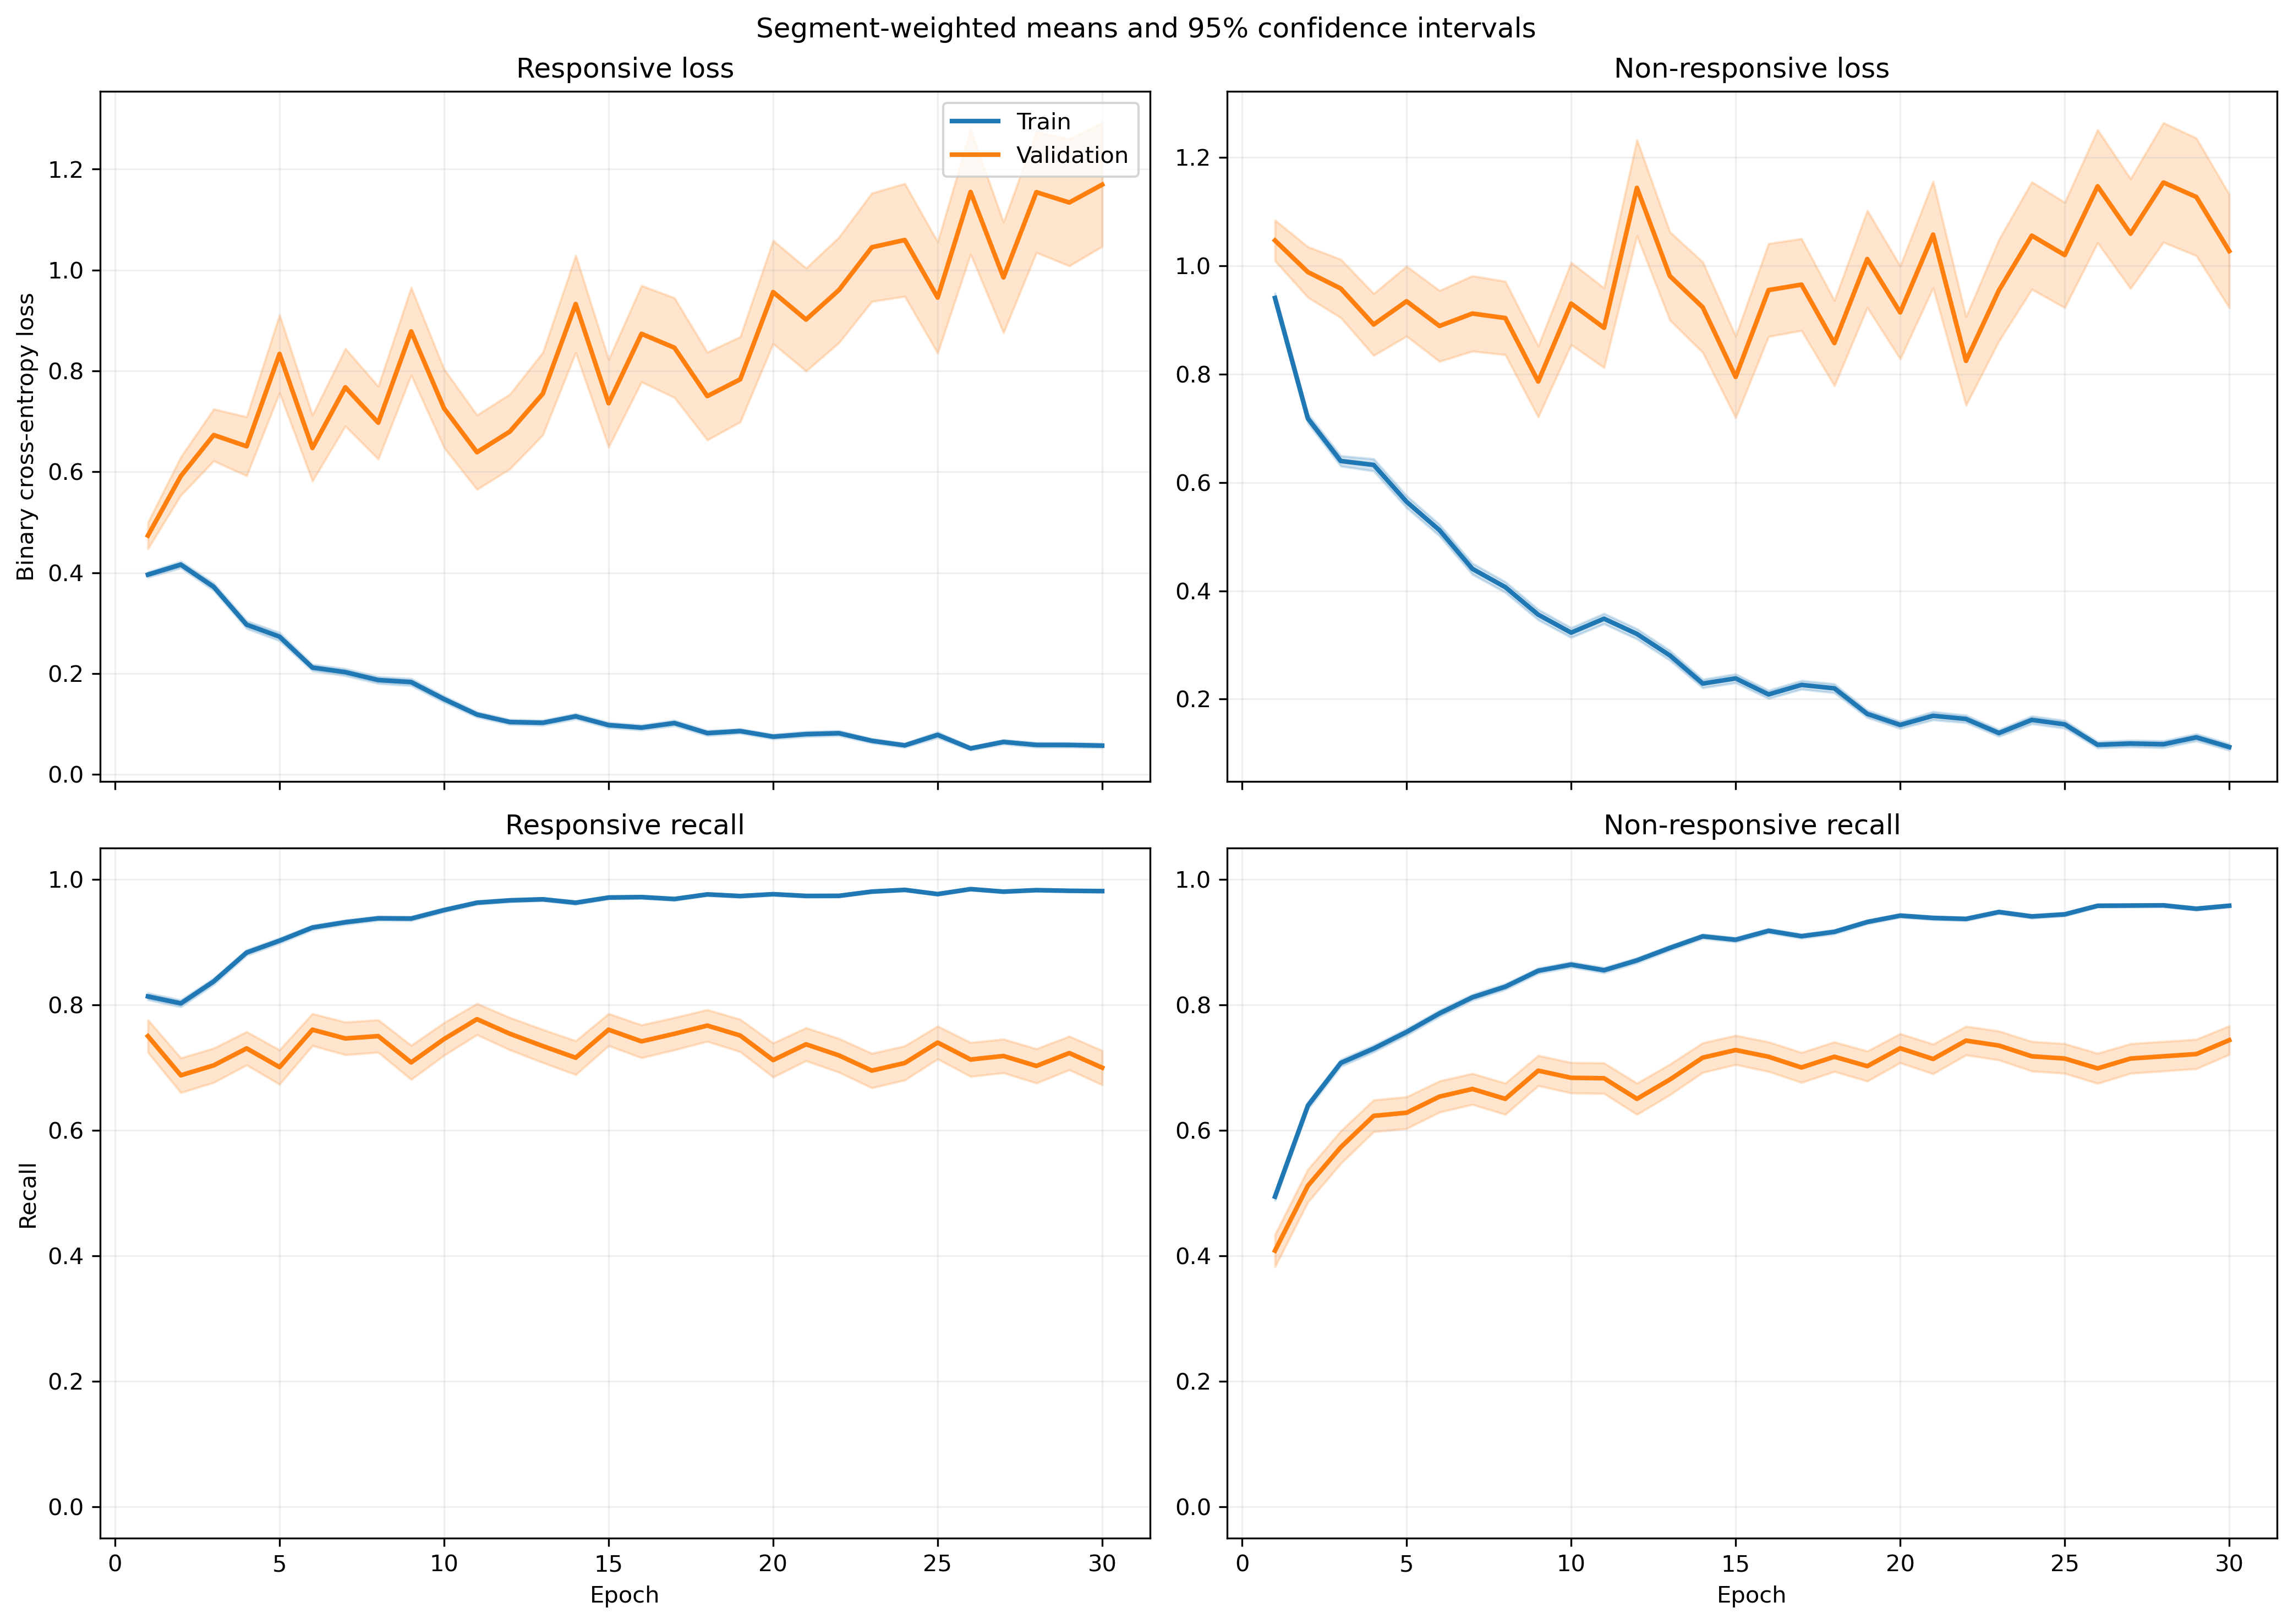

Data behind this chart, as committed beside it:
fold, epoch, split, r_loss, r_loss_count, r_loss_sum, r_loss_sum_sq, r_recall, r_recall_count, r_recall_sum, r_recall_sum_sq, nr_loss, nr_loss_count, nr_loss_sum, nr_loss_sum_sq, nr_recall, nr_recall_count, nr_recall_sum, nr_recall_sum_sq
1, 1, train, 0.3723, 1063, 395.8, 299.6, 0.8156, 1063, 867.0, 867.0, 0.9724, 1401, 1362, 2098, 0.4875, 1401, 683.0, 683.0
1, 1, validation, 0.1241, 10, 1.241, 0.2378, 1.0, 10, 10.0, 10.0, , 0, 0.0, 0.0, , 0, 0.0, 0.0
1, 2, train, 0.425, 1063, 451.7, 422.2, 0.7968, 1063, 847.0, 847.0, 0.6937, 1401, 971.9, 1301, 0.6303, 1401, 883.0, 883.0
1, 2, validation, 0.1443, 10, 1.443, 0.2905, 1.0, 10, 10.0, 10.0, , 0, 0.0, 0.0, , 0, 0.0, 0.0
1, 3, train, 0.3585, 1063, 381.1, 406, 0.8514, 1063, 905.0, 905.0, 0.602, 1401, 843.4, 1247, 0.7209, 1401, 1010, 1010
1, 3, validation, 0.1359, 10, 1.359, 0.3225, 1.0, 10, 10.0, 10.0, , 0, 0.0, 0.0, , 0, 0.0, 0.0
1, 4, train, 0.247, 1063, 262.6, 271.4, 0.9106, 1063, 968.0, 968.0, 0.6278, 1401, 879.6, 1494, 0.7038, 1401, 986.0, 986.0
1, 4, validation, 0.09245, 10, 0.9245, 0.1523, 1.0, 10, 10.0, 10.0, , 0, 0.0, 0.0, , 0, 0.0, 0.0
1, 5, train, 0.2145, 1063, 228, 318.9, 0.9294, 1063, 988.0, 988.0, 0.559, 1401, 783.1, 1515, 0.7616, 1401, 1067, 1067
1, 5, validation, 0.08425, 10, 0.8425, 0.1383, 1.0, 10, 10.0, 10.0, , 0, 0.0, 0.0, , 0, 0.0, 0.0
1, 6, train, 0.2161, 1063, 229.7, 275.2, 0.921, 1063, 979.0, 979.0, 0.4173, 1401, 584.6, 1063, 0.8194, 1401, 1148, 1148
1, 6, validation, 0.1425, 10, 1.425, 0.4535, 1.0, 10, 10.0, 10.0, , 0, 0.0, 0.0, , 0, 0.0, 0.0
1, 7, train, 0.1505, 1063, 160, 245.8, 0.9661, 1063, 1027, 1027, 0.3854, 1401, 540, 1072, 0.8273, 1401, 1159, 1159
1, 7, validation, 0.1412, 10, 1.412, 0.4285, 1.0, 10, 10.0, 10.0, , 0, 0.0, 0.0, , 0, 0.0, 0.0
1, 8, train, 0.1415, 1063, 150.4, 134.7, 0.9567, 1063, 1017, 1017, 0.3151, 1401, 441.4, 747.2, 0.8601, 1401, 1205, 1205
1, 8, validation, 0.1732, 10, 1.732, 0.7384, 1.0, 10, 10.0, 10.0, , 0, 0.0, 0.0, , 0, 0.0, 0.0
1, 9, train, 0.1008, 1063, 107.1, 135.6, 0.9661, 1063, 1027, 1027, 0.4016, 1401, 562.7, 1340, 0.8465, 1401, 1186, 1186
1, 9, validation, 0.07675, 10, 0.7675, 0.149, 1.0, 10, 10.0, 10.0, , 0, 0.0, 0.0, , 0, 0.0, 0.0
1, 10, train, 0.1357, 1063, 144.2, 345.1, 0.9661, 1063, 1027, 1027, 0.2617, 1401, 366.6, 842.3, 0.8929, 1401, 1251, 1251
1, 10, validation, 0.0356, 10, 0.356, 0.02023, 1.0, 10, 10.0, 10.0, , 0, 0.0, 0.0, , 0, 0.0, 0.0
1, 11, train, 0.07656, 1063, 81.39, 36.78, 0.9831, 1063, 1045, 1045, 0.5265, 1401, 737.7, 1522, 0.7752, 1401, 1086, 1086
1, 11, validation, 0.1067, 10, 1.067, 0.2672, 1.0, 10, 10.0, 10.0, , 0, 0.0, 0.0, , 0, 0.0, 0.0
1, 12, train, 0.07783, 1063, 82.74, 97.36, 0.9765, 1063, 1038, 1038, 0.2851, 1401, 399.4, 999.8, 0.8879, 1401, 1244, 1244
1, 12, validation, 0.01539, 10, 0.1539, 0.005423, 1.0, 10, 10.0, 10.0, , 0, 0.0, 0.0, , 0, 0.0, 0.0
1, 13, train, 0.1062, 1063, 112.9, 137.9, 0.9624, 1063, 1023, 1023, 0.2261, 1401, 316.7, 724.4, 0.9115, 1401, 1277, 1277
1, 13, validation, 0.1509, 10, 1.509, 1.674, 0.9, 10, 9.0, 9.0, , 0, 0.0, 0.0, , 0, 0.0, 0.0
1, 14, train, 0.0575, 1063, 61.12, 66.88, 0.9878, 1063, 1050, 1050, 0.2621, 1401, 367.2, 823.2, 0.8979, 1401, 1258, 1258
1, 14, validation, 0.02113, 10, 0.2113, 0.02112, 1.0, 10, 10.0, 10.0, , 0, 0.0, 0.0, , 0, 0.0, 0.0
1, 15, train, 0.05066, 1063, 53.85, 26.35, 0.9915, 1063, 1054, 1054, 0.4384, 1401, 614.1, 1217, 0.8059, 1401, 1129, 1129
1, 15, validation, 0.01166, 10, 0.1166, 0.002986, 1.0, 10, 10.0, 10.0, , 0, 0.0, 0.0, , 0, 0.0, 0.0
1, 16, train, 0.1004, 1063, 106.7, 113.7, 0.9652, 1063, 1026, 1026, 0.1683, 1401, 235.7, 422.3, 0.9358, 1401, 1311, 1311
1, 16, validation, 0.01186, 10, 0.1186, 0.00299, 1.0, 10, 10.0, 10.0, , 0, 0.0, 0.0, , 0, 0.0, 0.0
1, 17, train, 0.1126, 1063, 119.7, 137.5, 0.9755, 1063, 1037, 1037, 0.1352, 1401, 189.3, 292.2, 0.9486, 1401, 1329, 1329
1, 17, validation, 0.05701, 10, 0.5701, 0.08248, 1.0, 10, 10.0, 10.0, , 0, 0.0, 0.0, , 0, 0.0, 0.0
1, 18, train, 0.05396, 1063, 57.36, 94.58, 0.984, 1063, 1046, 1046, 0.1722, 1401, 241.2, 562.4, 0.9315, 1401, 1305, 1305
1, 18, validation, 0.008708, 10, 0.08708, 0.001393, 1.0, 10, 10.0, 10.0, , 0, 0.0, 0.0, , 0, 0.0, 0.0
1, 19, train, 0.1151, 1063, 122.4, 241.6, 0.9661, 1063, 1027, 1027, 0.09435, 1401, 132.2, 257.1, 0.9657, 1401, 1353, 1353
1, 19, validation, 0.02776, 10, 0.2776, 0.01485, 1.0, 10, 10.0, 10.0, , 0, 0.0, 0.0, , 0, 0.0, 0.0
1, 20, train, 0.08751, 1063, 93.02, 126.7, 0.968, 1063, 1029, 1029, 0.1209, 1401, 169.4, 348.7, 0.9543, 1401, 1337, 1337
1, 20, validation, 0.006883, 10, 0.06883, 0.001205, 1.0, 10, 10.0, 10.0, , 0, 0.0, 0.0, , 0, 0.0, 0.0
1, 21, train, 0.06147, 1063, 65.35, 88.4, 0.9821, 1063, 1044, 1044, 0.1482, 1401, 207.7, 496.7, 0.9436, 1401, 1322, 1322
1, 21, validation, 0.003309, 10, 0.03309, 0.0005078, 1.0, 10, 10.0, 10.0, , 0, 0.0, 0.0, , 0, 0.0, 0.0
1, 22, train, 0.06751, 1063, 71.76, 120.8, 0.9831, 1063, 1045, 1045, 0.09398, 1401, 131.7, 269.3, 0.9586, 1401, 1343, 1343
1, 22, validation, 0.002183, 10, 0.02183, 9.554466532790684e-05, 1.0, 10, 10.0, 10.0, , 0, 0.0, 0.0, , 0, 0.0, 0.0
1, 23, train, 0.02556, 1063, 27.17, 25.16, 0.9953, 1063, 1058, 1058, 0.1337, 1401, 187.4, 419.2, 0.9507, 1401, 1332, 1332
1, 23, validation, 0.002895, 10, 0.02895, 0.000215, 1.0, 10, 10.0, 10.0, , 0, 0.0, 0.0, , 0, 0.0, 0.0
1, 24, train, 0.04536, 1063, 48.22, 67.01, 0.9906, 1063, 1053, 1053, 0.1469, 1401, 205.8, 445.8, 0.9479, 1401, 1328, 1328
1, 24, validation, 0.002259, 10, 0.02259, 0.0001188, 1.0, 10, 10.0, 10.0, , 0, 0.0, 0.0, , 0, 0.0, 0.0
1, 25, train, 0.05014, 1063, 53.3, 80.11, 0.9897, 1063, 1052, 1052, 0.1259, 1401, 176.4, 398.1, 0.9529, 1401, 1335, 1335
1, 25, validation, 0.00279, 10, 0.0279, 0.0002309, 1.0, 10, 10.0, 10.0, , 0, 0.0, 0.0, , 0, 0.0, 0.0
1, 26, train, 0.04163, 1063, 44.25, 25.3, 0.9887, 1063, 1051, 1051, 0.08053, 1401, 112.8, 164.3, 0.9707, 1401, 1360, 1360
1, 26, validation, 0.02871, 10, 0.2871, 0.01712, 1.0, 10, 10.0, 10.0, , 0, 0.0, 0.0, , 0, 0.0, 0.0
1, 27, train, 0.03938, 1063, 41.86, 36.36, 0.9897, 1063, 1052, 1052, 0.08102, 1401, 113.5, 215.7, 0.9736, 1401, 1364, 1364
1, 27, validation, 0.005529, 10, 0.05529, 0.001587, 1.0, 10, 10.0, 10.0, , 0, 0.0, 0.0, , 0, 0.0, 0.0
1, 28, train, 0.1522, 1063, 161.8, 668.6, 0.9595, 1063, 1020, 1020, 0.08887, 1401, 124.5, 271.5, 0.9665, 1401, 1354, 1354
1, 28, validation, 0.1081, 10, 1.081, 1.11, 0.9, 10, 9.0, 9.0, , 0, 0.0, 0.0, , 0, 0.0, 0.0
1, 29, train, 0.06742, 1063, 71.67, 101.4, 0.9755, 1063, 1037, 1037, 0.1344, 1401, 188.2, 362.9, 0.9458, 1401, 1325, 1325
1, 29, validation, 0.01213, 10, 0.1213, 0.003032, 1.0, 10, 10.0, 10.0, , 0, 0.0, 0.0, , 0, 0.0, 0.0
1, 30, train, 0.03798, 1063, 40.37, 51.67, 0.9887, 1063, 1051, 1051, 0.088, 1401, 123.3, 249.1, 0.9643, 1401, 1351, 1351
1, 30, validation, 0.004745, 10, 0.04745, 0.0004033, 1.0, 10, 10.0, 10.0, , 0, 0.0, 0.0, , 0, 0.0, 0.0
... 1,140 more rows
